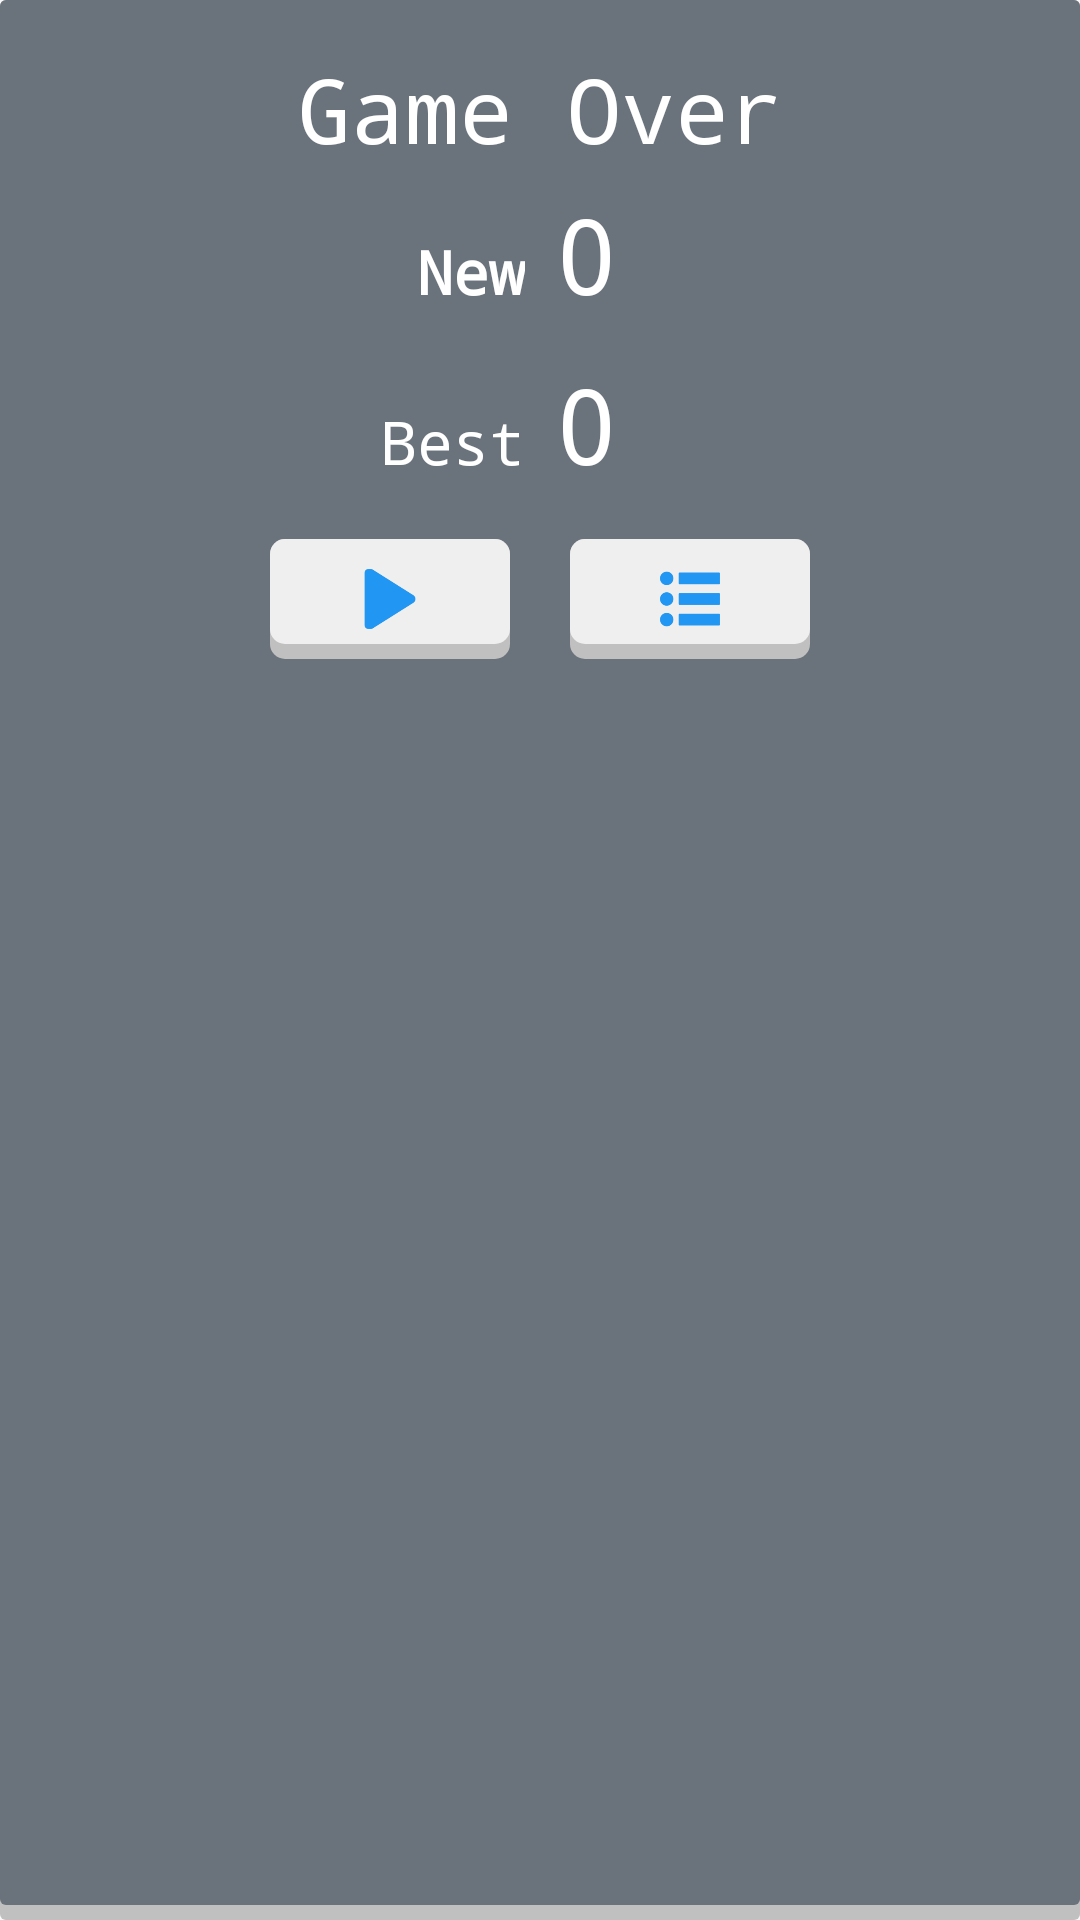

Reconstruct the res/layout file that produces this screen, plus the resources it refers to.
<!-- AndroidManifest.xml: application theme AppTheme -->
<!-- res/layout/dialog_score.xml -->
<?xml version="1.0" encoding="utf-8"?>

<LinearLayout xmlns:android="http://schemas.android.com/apk/res/android"
    android:orientation="vertical"
    android:padding="@dimen/activity_horizontal_margin"
    android:layout_width="match_parent"
    android:layout_height="match_parent"
    android:background="@drawable/score_dialog_bkg">

    <LinearLayout
        android:layout_width="match_parent"
        android:layout_height="wrap_content"
        android:orientation="vertical"
        android:paddingLeft="50dp"
        android:paddingRight="50dp"
        android:paddingBottom="10dp">
        <TextView
            android:id="@+id/score_title"
            android:layout_width="match_parent"
            android:layout_height="wrap_content"
            android:gravity="center_horizontal"
            android:text="@string/gameover_title"
            android:textColor="@color/colorWhite"
            android:textSize="30sp"/>

        <LinearLayout
            android:layout_width="match_parent"
            android:layout_height="wrap_content"
            android:orientation="horizontal">
            <TextView
                android:id="@+id/new_title"
                android:layout_width="0dp"
                android:layout_weight="1"
                android:layout_height="wrap_content"
                android:padding="5dp"
                android:gravity="right"
                android:text="@string/score_new"
                android:textStyle="bold"
                android:textColor="@color/colorWhite"
                android:textSize="20sp"/>
            <TextView android:id="@+id/score_new"
                android:layout_width="0dp"
                android:layout_weight="1"
                android:layout_height="wrap_content"
                android:gravity="left"
                android:padding="5dp"
                android:text="0"
                android:textColor="@color/colorWhite"
                android:textSize="35sp"/>
        </LinearLayout>

        <LinearLayout
            android:layout_width="match_parent"
            android:layout_height="wrap_content"
            android:orientation="horizontal">
            <TextView
                android:id="@+id/best_title"
                android:layout_width="0dp"
                android:layout_weight="1"
                android:layout_height="wrap_content"
                android:padding="5dp"
                android:gravity="right"
                android:text="@string/score_best"
                android:textColor="@color/colorWhite"
                android:textSize="20sp"/>
            <TextView android:id="@+id/score_best"
                android:layout_width="0dp"
                android:layout_weight="1"
                android:layout_height="wrap_content"
                android:gravity="left"
                android:padding="5dp"
                android:text="0"
                android:textColor="@color/colorWhite"
                android:textSize="35sp"/>
        </LinearLayout>
    </LinearLayout>

    <LinearLayout
        android:layout_width="match_parent"
        android:layout_height="wrap_content"
        android:gravity="center_horizontal">
        <ImageView
            android:id="@+id/score_replay"
            android:layout_width="80dp"
            android:layout_height="@dimen/buttom_height"
            android:padding="@dimen/button_padding_normal"
            android:layout_marginRight="@dimen/custom_margin"
            android:src="@drawable/ic_play"
            android:background="@drawable/custom_button_bkg"/>
        <ImageView
            android:id="@+id/score_home"
            android:layout_width="80dp"
            android:layout_height="@dimen/buttom_height"
            android:layout_marginLeft="@dimen/custom_margin"
            android:padding="@dimen/button_padding_normal"
            android:src="@drawable/ic_menu"
            android:background="@drawable/custom_button_bkg"/>
    </LinearLayout>
</LinearLayout>
<!-- resources referenced by this layout -->
<resources>
  <color name="colorWhite">#FFFFFF</color>
  <dimen name="activity_horizontal_margin">16dp</dimen>
  <dimen name="buttom_height">40dp</dimen>
  <dimen name="button_padding_normal">10dp</dimen>
  <dimen name="custom_margin">10dp</dimen>
  <!-- drawable custom_button_bkg (drawable) -->
  <?xml version="1.0" encoding="utf-8"?>
  
  <layer-list xmlns:android="http://schemas.android.com/apk/res/android">
      <item>
          <shape android:shape="rectangle">
              <solid android:color="@color/colorSilver"/>
              <corners android:radius="5dp"/>
          </shape>
      </item>
  
      <item android:bottom="5dp">
          <shape android:shape="rectangle">
              <solid android:color="@color/colorLightGrey"/>
              <corners android:radius="5dp"/>
          </shape>
      </item>
  </layer-list>
  <!-- drawable ic_menu: png bitmap (drawable-hdpi, 1649 bytes) -->
  <!-- drawable ic_play: png bitmap (drawable-hdpi, 1481 bytes) -->
  <!-- drawable score_dialog_bkg (drawable) -->
  <?xml version="1.0" encoding="utf-8"?>
  
  <layer-list xmlns:android="http://schemas.android.com/apk/res/android">
      <item>
          <shape android:shape="rectangle">
              <solid android:color="@color/colorSilver"/>
              <corners android:radius="2dp"/>
          </shape>
      </item>
  
      <item android:bottom="5dp">
          <shape android:shape="rectangle">
              <solid android:color="@color/dialog_bkg_color"/>
              <corners android:radius="2dp"/>
          </shape>
      </item>
  </layer-list>
  <string name="gameover_title">Game Over</string>
  <string name="score_best">Best</string>
  <string name="score_new">New</string>
  <style name="AppTheme" parent="Theme.AppCompat.Light.NoActionBar">
          
          <item name="colorPrimary">@color/colorPrimary</item>
          <item name="colorPrimaryDark">@color/colorPrimaryDark</item>
          <item name="colorAccent">@color/colorAccent</item>
          <item name="android:typeface">monospace</item>
      </style>
  <color name="colorSilver">#C0C0C0</color>
  <color name="colorLightGrey">#EFEFEF</color>
  <color name="dialog_bkg_color">#6a737b</color>
  <color name="colorPrimary">#3F51B5</color>
  <color name="colorPrimaryDark">#303F9F</color>
  <color name="colorAccent">#FF4081</color>
</resources>
